Photos from the image-classification dataset "cropped_images" in the GitHub repository vic-ene/vinbigdata. Its 14 classes are: aortic enlargement, atelectasis, calcification, cardiomegaly, consolidation, ILD, infiltration, lung opacity, nodule or mass, other lesion, pleural effusion, pleural thickening, pneumothorax, pulmonary fibrosis.

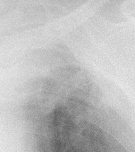
Label: atelectasis

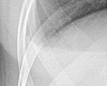
Label: pleural effusion

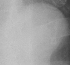
Label: aortic enlargement

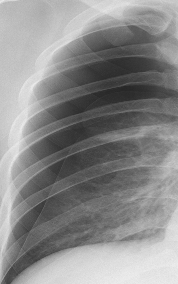
Label: pneumothorax

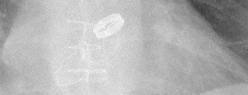
Label: cardiomegaly

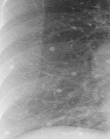
Label: nodule or mass
